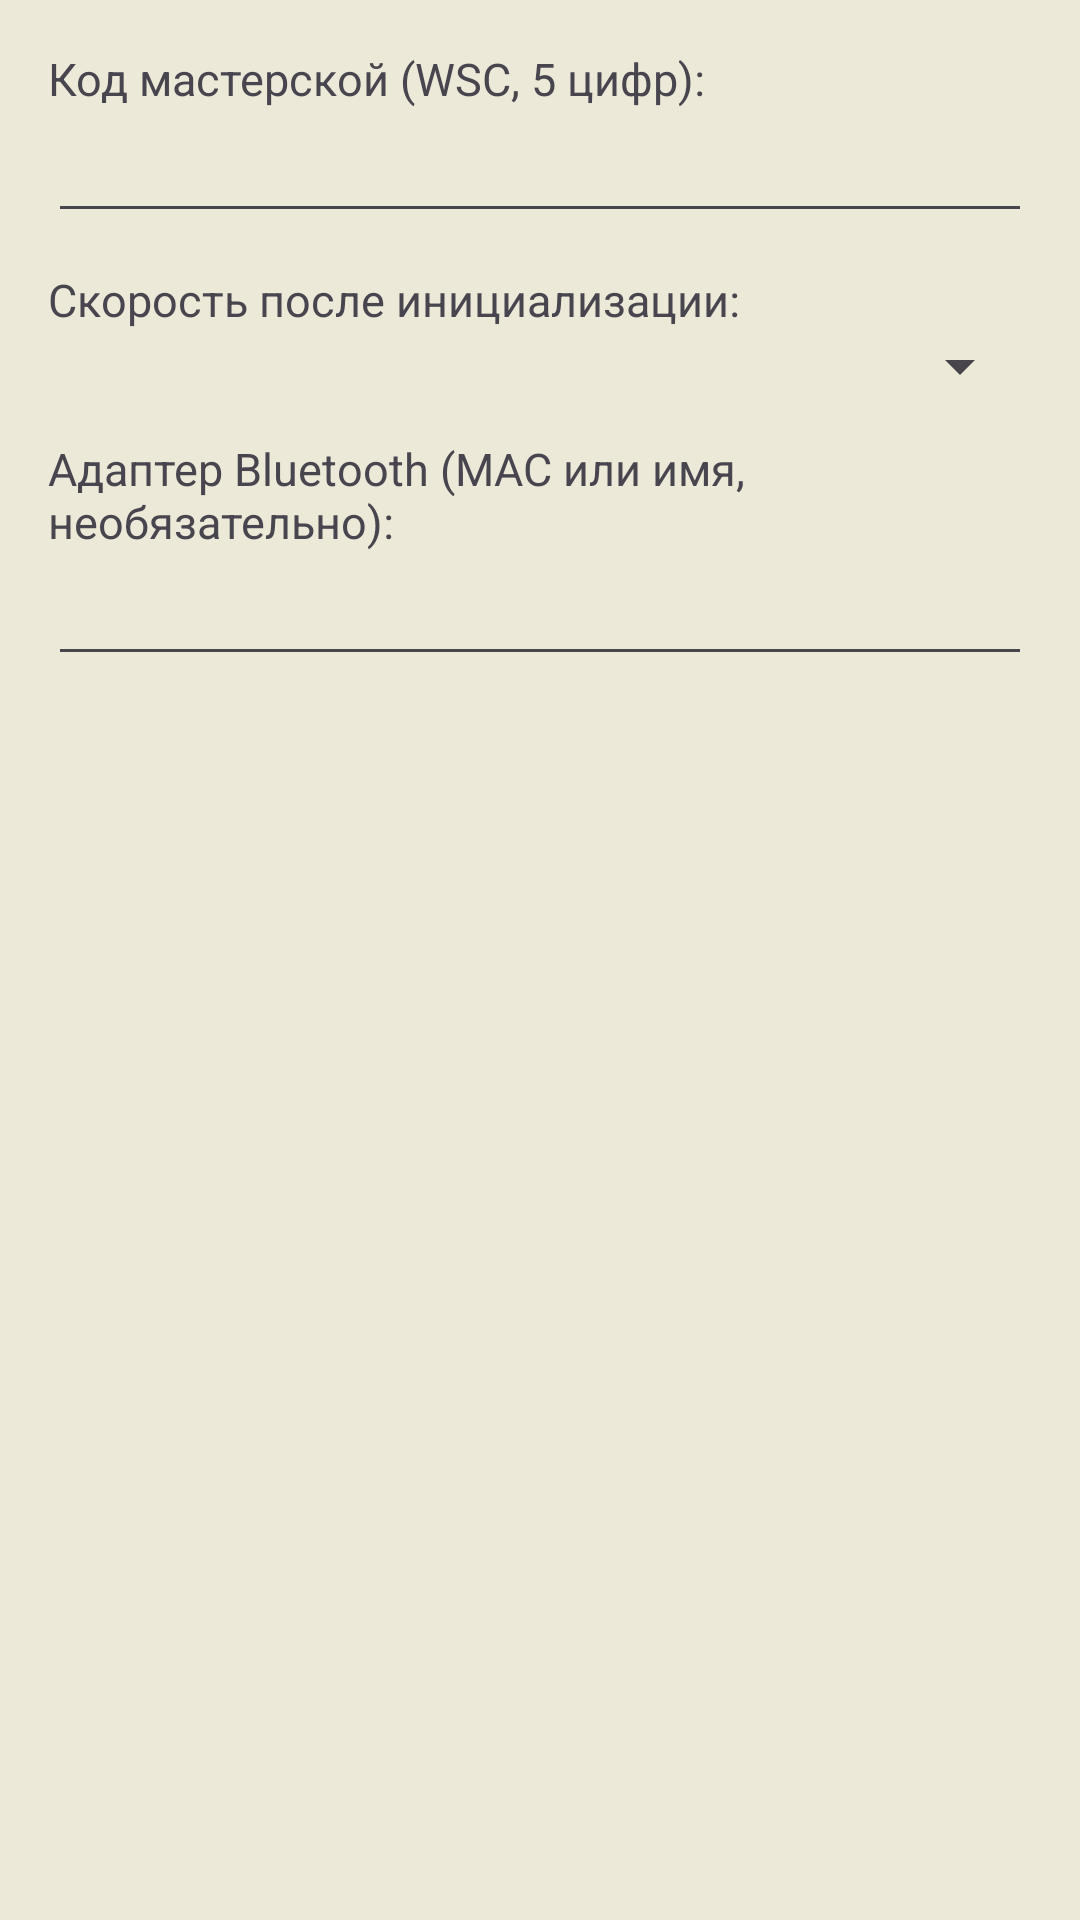

Reconstruct the res/layout file that produces this screen, plus the resources it refers to.
<!-- AndroidManifest.xml: application theme Theme.VAGDroid -->
<!-- res/layout/activity_settings.xml -->
<?xml version="1.0" encoding="utf-8"?>
<LinearLayout xmlns:android="http://schemas.android.com/apk/res/android"
    android:layout_width="match_parent"
    android:layout_height="match_parent"
    android:orientation="vertical"
    android:padding="16dp">

    <TextView
        android:layout_width="match_parent"
        android:layout_height="wrap_content"
        android:text="Код мастерской (WSC, 5 цифр):"
        android:textSize="15sp" />

    <EditText
        android:id="@+id/etWsc"
        android:layout_width="match_parent"
        android:layout_height="wrap_content"
        android:inputType="number"
        android:maxLength="5" />

    <TextView
        android:layout_width="match_parent"
        android:layout_height="wrap_content"
        android:layout_marginTop="12dp"
        android:text="Скорость после инициализации:"
        android:textSize="15sp" />

    <Spinner
        android:id="@+id/spBaud"
        android:layout_width="match_parent"
        android:layout_height="wrap_content" />

    <TextView
        android:layout_width="match_parent"
        android:layout_height="wrap_content"
        android:layout_marginTop="12dp"
        android:text="Адаптер Bluetooth (MAC или имя, необязательно):"
        android:textSize="15sp" />

    <EditText
        android:id="@+id/etBtDevice"
        android:layout_width="match_parent"
        android:layout_height="wrap_content" />

    <TextView
        android:id="@+id/tvInfo"
        android:layout_width="match_parent"
        android:layout_height="wrap_content"
        android:layout_marginTop="20dp"
        android:textSize="13sp" />
</LinearLayout>
<!-- resources referenced by this layout -->
<resources>
  <style name="Theme.VAGDroid" parent="Theme.Material3.DayNight.NoActionBar">
          <item name="colorPrimary">#1A3D6E</item>
          <item name="colorPrimaryVariant">#122A4D</item>
          <item name="colorSecondary">#C8102E</item>
          <item name="android:statusBarColor">@android:color/black</item>
          <item name="android:windowBackground">#ECE9D8</item>
      </style>
</resources>
